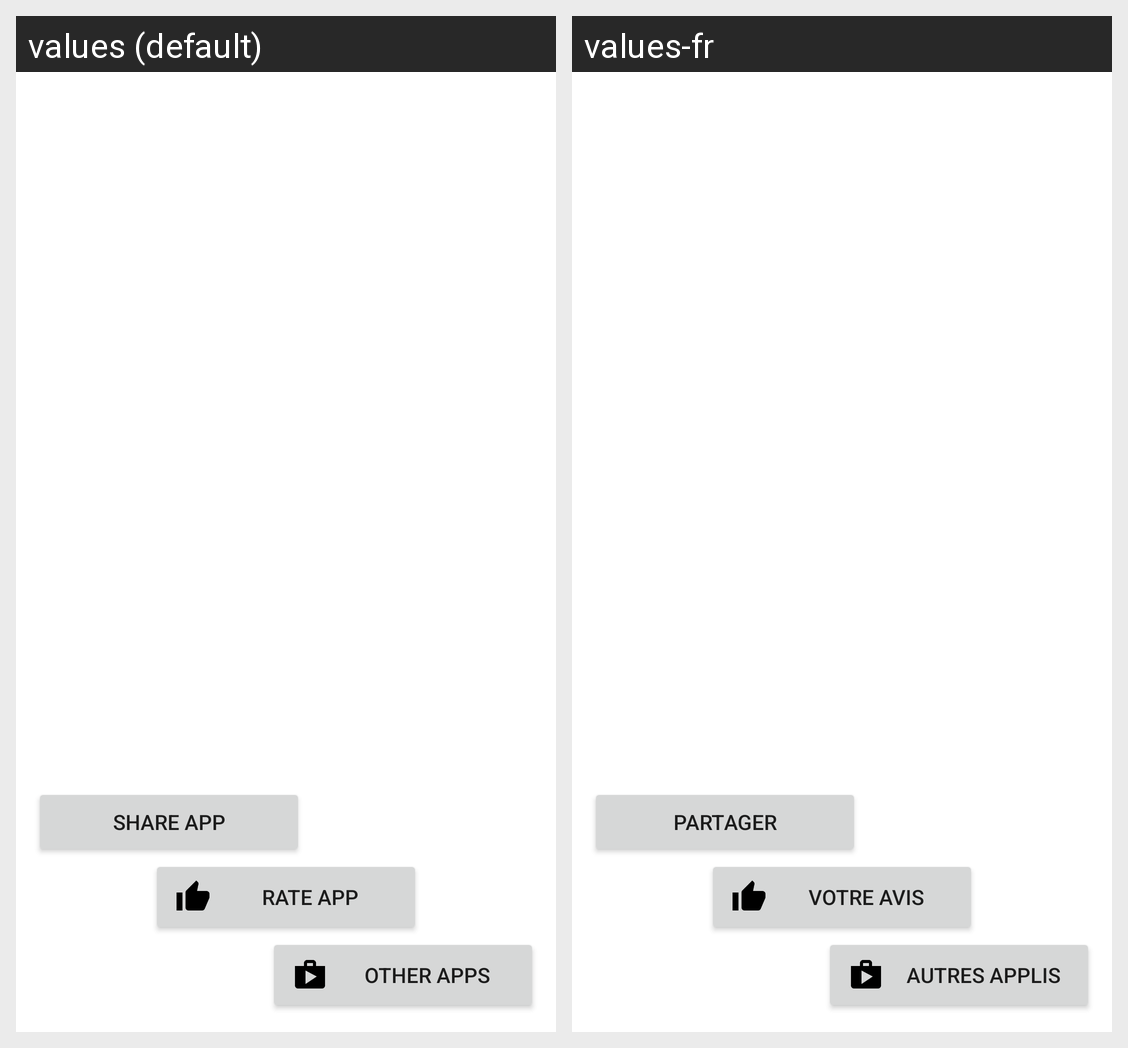

Strings drawn on this Android screen and how each of the app's shown locales translates them:
Android screen res/layout/util_about.xml rendered under 2 locales, left to right: values (default), values-fr. Device: Nexus 5 (rendered at 1080×1920; each locale shown at half size, 540×960, under a caption strip naming it); theme Theme.MaterialComponents.DayNight.NoActionBar.
Strings drawn on this screen, with the default value and each locale's value (text and hints the layout hard-codes, and strings that could not be matched under every locale, appear in the picture but are not listed):

about_btnShare
  values: Share app
  values-fr: Partager

about_btnRate
  values: Rate app
  values-fr: Votre avis

about_btnOtherApps
  values: Other apps
  values-fr: Autres applis
